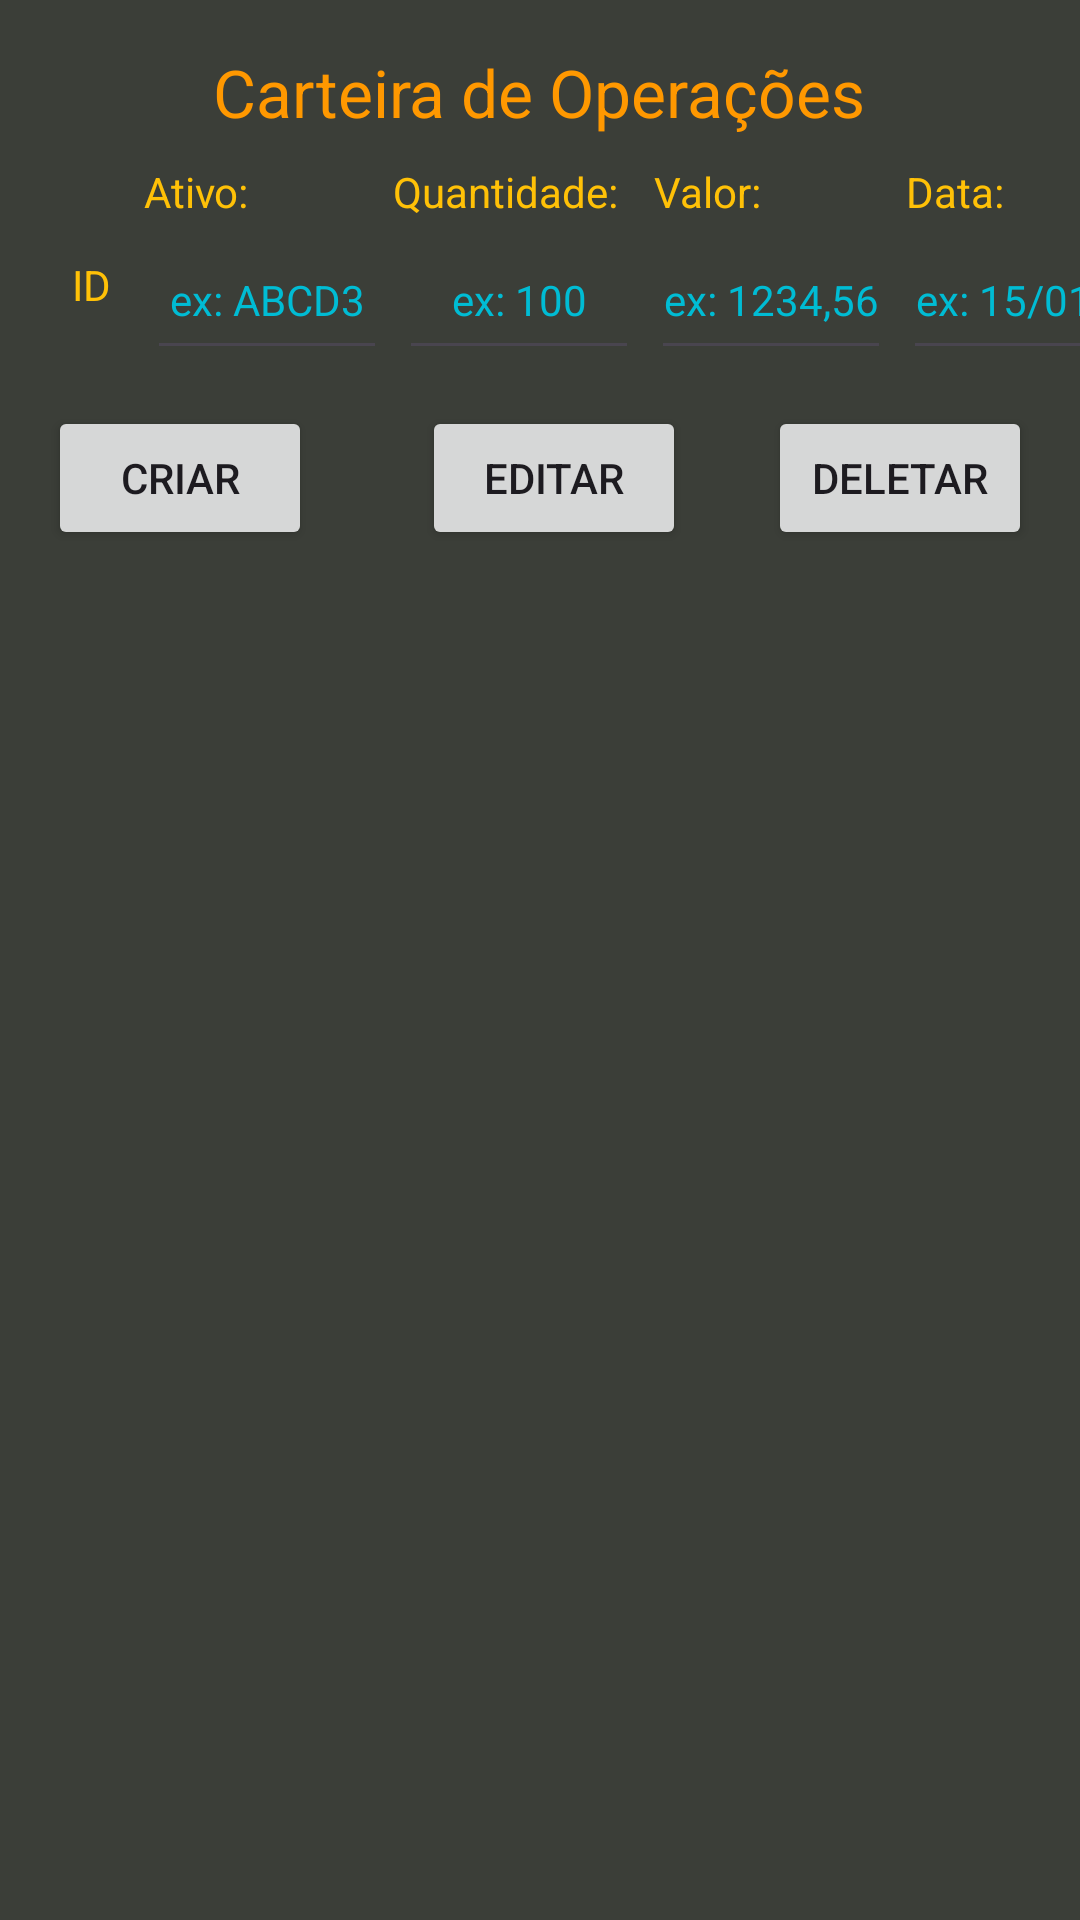

Android layout source for this screen:
<!-- AndroidManifest.xml: application theme Theme.CarteiraMobile -->
<!-- res/layout/activity_cadastro_operacoes.xml -->
<?xml version="1.0" encoding="utf-8"?>
<androidx.constraintlayout.widget.ConstraintLayout xmlns:android="http://schemas.android.com/apk/res/android"
    xmlns:app="http://schemas.android.com/apk/res-auto"
    xmlns:tools="http://schemas.android.com/tools"
    android:layout_width="match_parent"
    android:layout_height="match_parent"
    tools:context=".CadastroOperacoes">

    <androidx.constraintlayout.widget.ConstraintLayout
        android:layout_width="match_parent"
        android:layout_height="match_parent"
        android:background="#3B3E38"
        tools:context=".MainActivity"
        tools:layout_editor_absoluteX="16dp"
        tools:layout_editor_absoluteY="-16dp">

        <TextView
            android:id="@+id/textView3"
            android:layout_width="wrap_content"
            android:layout_height="wrap_content"
            android:layout_marginStart="12dp"
            android:text="Valor:"
            android:textColor="#FFC107"
            app:layout_constraintBottom_toTopOf="@+id/etValor"
            app:layout_constraintStart_toEndOf="@+id/textView2" />

        <TextView
            android:id="@+id/textView4"
            android:layout_width="wrap_content"
            android:layout_height="wrap_content"
            android:layout_marginStart="48dp"
            android:text="Data:"
            android:textColor="#FFC107"
            app:layout_constraintBottom_toTopOf="@+id/etData"
            app:layout_constraintStart_toEndOf="@+id/textView3" />

        <TextView
            android:id="@+id/textView2"
            android:layout_width="wrap_content"
            android:layout_height="wrap_content"
            android:layout_marginStart="48dp"
            android:text="Quantidade:"
            android:textColor="#FFC107"
            app:layout_constraintBottom_toTopOf="@+id/etQuantidade"
            app:layout_constraintStart_toEndOf="@+id/textView" />

        <EditText
            android:id="@+id/etQuantidade"
            android:layout_width="80dp"
            android:layout_height="50dp"
            android:layout_marginStart="4dp"
            android:layout_marginTop="28dp"
            android:ems="10"
            android:inputType="number"
            android:selectAllOnFocus="true"
            android:shadowColor="#FFC107"
            android:text="ex: 100"
            android:textAlignment="center"
            android:textColor="#00BCD4"
            android:textSize="14dp"
            app:layout_constraintStart_toEndOf="@+id/etAtivo"
            app:layout_constraintTop_toBottomOf="@+id/textViewApp2" />

        <EditText
            android:id="@+id/etValor"
            android:layout_width="80dp"
            android:layout_height="50dp"
            android:layout_marginStart="4dp"
            android:layout_marginTop="28dp"
            android:ems="10"
            android:inputType="numberDecimal"
            android:selectAllOnFocus="true"
            android:shadowColor="#FFC107"
            android:text="ex: 1234,56"
            android:textAlignment="center"
            android:textColor="#00BCD4"
            android:textSize="14dp"
            app:layout_constraintStart_toEndOf="@+id/etQuantidade"
            app:layout_constraintTop_toBottomOf="@+id/textViewApp2" />

        <EditText
            android:id="@+id/etData"
            android:layout_width="80dp"
            android:layout_height="50dp"
            android:layout_marginStart="4dp"
            android:layout_marginTop="28dp"
            android:ems="10"
            android:inputType="date"
            android:selectAllOnFocus="true"
            android:shadowColor="#FFC107"
            android:text="ex: 15/01/2023"
            android:textAlignment="center"
            android:textColor="#00BCD4"
            android:textSize="14dp"
            app:layout_constraintStart_toEndOf="@+id/etValor"
            app:layout_constraintTop_toBottomOf="@+id/textViewApp2" />

        <TextView
            android:id="@+id/textViewApp2"
            android:layout_width="wrap_content"
            android:layout_height="wrap_content"
            android:layout_marginTop="16dp"
            android:text="Carteira de Operações"
            android:textAppearance="@style/TextAppearance.AppCompat.Large"
            android:textColor="#FF9800"
            android:textColorHighlight="#F8F8F8"
            app:layout_constraintEnd_toEndOf="parent"
            app:layout_constraintHorizontal_bias="0.498"
            app:layout_constraintStart_toStartOf="parent"
            app:layout_constraintTop_toTopOf="parent" />

        <TableLayout
            android:id="@+id/tabelaOperacoes"
            android:layout_width="358dp"
            android:layout_height="467dp"
            android:dividerPadding="2dp"
            android:scrollbars="vertical"
            android:showDividers="middle|beginning|end|none"
            app:layout_constraintBottom_toBottomOf="parent"
            app:layout_constraintEnd_toEndOf="parent"
            app:layout_constraintStart_toStartOf="parent">

            <TableRow
                android:layout_width="match_parent"
                android:layout_height="match_parent" />

            <TableRow
                android:layout_width="match_parent"
                android:layout_height="match_parent" />

            <TableRow
                android:layout_width="match_parent"
                android:layout_height="match_parent" />

            <TableRow
                android:layout_width="match_parent"
                android:layout_height="match_parent" />
        </TableLayout>

        <Button
            android:id="@+id/btCriarOp"
            android:layout_width="wrap_content"
            android:layout_height="wrap_content"
            android:layout_marginStart="16dp"
            android:layout_marginTop="12dp"
            android:text="Criar"
            app:layout_constraintStart_toStartOf="parent"
            app:layout_constraintTop_toBottomOf="@+id/etAtivo" />

        <Button
            android:id="@+id/btEditarOp"
            android:layout_width="wrap_content"
            android:layout_height="wrap_content"
            android:layout_marginStart="36dp"
            android:layout_marginTop="12dp"
            android:text="Editar"
            app:layout_constraintEnd_toStartOf="@+id/btDeletarOp"
            app:layout_constraintHorizontal_bias="0.027"
            app:layout_constraintStart_toEndOf="@+id/btCriarOp"
            app:layout_constraintTop_toBottomOf="@+id/etQuantidade" />

        <Button
            android:id="@+id/btDeletarOp"
            android:layout_width="wrap_content"
            android:layout_height="wrap_content"
            android:layout_marginTop="12dp"
            android:layout_marginEnd="16dp"
            android:text="Deletar"
            app:layout_constraintEnd_toEndOf="parent"
            app:layout_constraintTop_toBottomOf="@+id/etData" />

        <TextView
            android:id="@+id/tvId"
            android:layout_width="29dp"
            android:layout_height="22dp"
            android:layout_marginStart="16dp"
            android:layout_marginTop="40dp"
            android:text="ID"
            android:textAlignment="center"
            android:textColor="#FFC107"
            app:layout_constraintStart_toStartOf="parent"
            app:layout_constraintTop_toBottomOf="@+id/textViewApp2" />

        <EditText
            android:id="@+id/etAtivo"
            android:layout_width="80dp"
            android:layout_height="50dp"
            android:layout_marginStart="4dp"
            android:layout_marginTop="28dp"
            android:ems="10"
            android:inputType="text"
            android:selectAllOnFocus="true"
            android:shadowColor="#FFC107"
            android:text="ex: ABCD3"
            android:textAlignment="center"
            android:textColor="#00BCD4"
            android:textSize="14dp"
            app:layout_constraintStart_toEndOf="@+id/tvId"
            app:layout_constraintTop_toBottomOf="@+id/textViewApp2" />

        <TextView
            android:id="@+id/tvOperacoes"
            android:layout_width="wrap_content"
            android:layout_height="wrap_content"
            android:layout_marginTop="36dp"
            android:text="Operações"
            android:textColor="#FFC107"
            android:textColorHighlight="#000000"
            app:layout_constraintBottom_toTopOf="@+id/tabelaOperacoes"
            app:layout_constraintEnd_toEndOf="parent"
            app:layout_constraintHorizontal_bias="0.498"
            app:layout_constraintStart_toStartOf="parent"
            app:layout_constraintTop_toBottomOf="@+id/btEditarOp"
            app:layout_constraintVertical_bias="1.0" />

        <TextView
            android:id="@+id/textView"
            android:layout_width="wrap_content"
            android:layout_height="wrap_content"
            android:layout_marginStart="48dp"
            android:text="Ativo:"
            android:textColor="#FFC107"
            app:layout_constraintBottom_toTopOf="@+id/etAtivo"
            app:layout_constraintStart_toStartOf="parent" />

    </androidx.constraintlayout.widget.ConstraintLayout>
</androidx.constraintlayout.widget.ConstraintLayout>
<!-- resources referenced by this layout -->
<resources>
  <style name="Theme.CarteiraMobile" parent="Base.Theme.CarteiraMobile" />
  <style name="Base.Theme.CarteiraMobile" parent="Theme.Material3.DayNight.NoActionBar">
          
          
      </style>
</resources>
